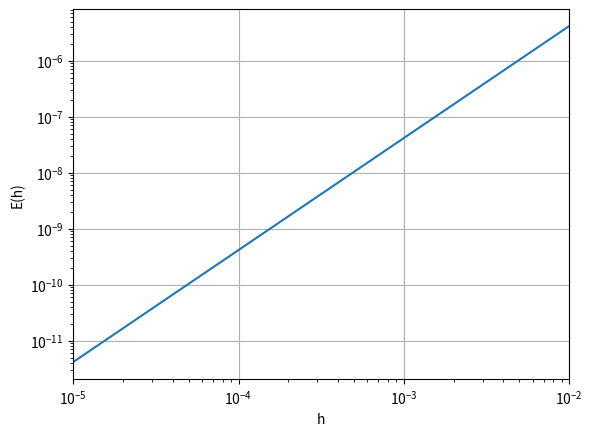

This figure's Python source:
import numpy as np
import matplotlib.pyplot as plt

a, b = 1, 2
N = np.round(np.logspace(2,5))

actual= 2*np.log(2)-1
hlist = (b-a)/N
error = []

def trapz(y,h):
    return h*(sum(y)-(y[0]+y[-1])/2)

for n in N:
    x = np.linspace(a,b,int(n+1))
    y = np.log(x)
    h = (b-a)/n
    estim = trapz(y,h)
    error.append(actual-estim)
    
plt.loglog(hlist, np.abs(error))
plt.xlim([1e-5, 1e-2])
plt.xlabel('h')
plt.ylabel('E(h)')
plt.grid('on')
plt.show()

k=(np.log(error[0])-np.log(error[-1]))/\
  (np.log(hlist[0])-np.log(hlist[-1]))
print(f'Gradient of line = {k:.5f}.')